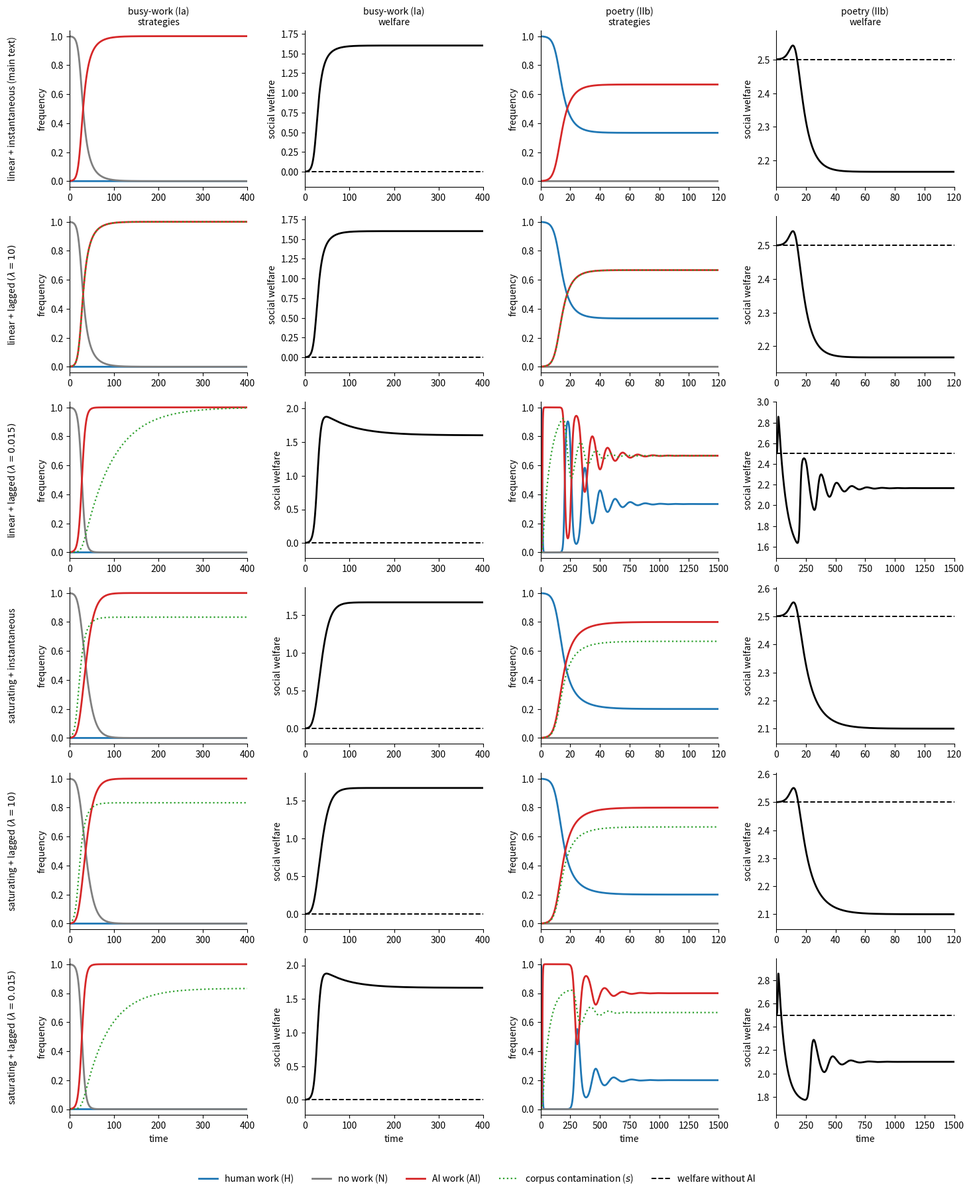

Write Python code to recreate this figure.
"""
All four models of the SI, in six rows.

Row 1  main text            a = b - m x_AI
Row 2  lagged quality       a = b - m s,   ds/dt = lam (x_AI - s),          lam = LAM_MID
Row 3  lagged quality       same,                                             lam = LAM_SLOW
Row 4  fast corpus          a = b - m r x_AI / (r x_AI + x_H + ell)
Row 5  corpus dynamics      a = b - m s,   ds/dt = lam (r x_AI - s rho),     lam = LAM_MID
Row 6  corpus dynamics      same,                                             lam = LAM_SLOW

with rho = x_H + ell + r x_AI. Rows 1 and 4 contain no lambda.

Columns 1-2  "busy-work" (type Ia): low incentive, weak collapse
Columns 3-4  "poetry"    (type IIb): high incentive, strong collapse

Each domain is shown as a pair of panels: strategy frequencies (with the
contamination s dotted where it is a state variable, and the instantaneous
corpus share dotted in row 4) on the left, social welfare on the right with
the no-AI benchmark dashed.

Trajectories start from the no-AI equilibrium (all-N for busy-work, all-H for
poetry) invaded by a small AI fraction AI0, with a much smaller fraction MINOR
of the remaining strategy (H for busy-work, N for poetry), so that no strategy
starts at exactly zero; the corpus starts clean.

Requires numpy, scipy, matplotlib.
"""

import numpy as np
from scipy.integrate import solve_ivp
import matplotlib.pyplot as plt
from matplotlib.lines import Line2D

# ----------------------------------------------------------------------
# numerical settings (reported in the caption for reproducibility)
# ----------------------------------------------------------------------
AI0 = 1e-3      # initial AI fraction (not a random seed)
MINOR = 1e-6    # initial fraction of the strategy absent from the no-AI equilibrium
RTOL, ATOL = 1e-10, 1e-12
SOLVER = "LSODA"

# ----------------------------------------------------------------------
# parameters
# ----------------------------------------------------------------------
BUSY = dict(key="busy", name="busy-work (Ia)", b=3.5, c_h=2.0, c_a=1.5, m=0.4)
POETRY = dict(key="poetry", name="poetry (IIb)", b=4.5, c_h=2.0, c_a=1.5, m=1.5)

R, ELL = 1.0, 0.2
LAM_MID, LAM_SLOW = 10.0, 0.015

# horizons per (model kind, domain); slow rows need longer for the cycle
T_END = {"busy": {"inst": 400.0, "mid": 400.0, "slow": 400.0},
         "poetry": {"inst": 120.0, "mid": 120.0, "slow": 1500.0}}


# ----------------------------------------------------------------------
# payoffs and welfare
# ----------------------------------------------------------------------
def payoffs(x_H, x_N, x_AI, a, p):
    b, c_h, c_a = p["b"], p["c_h"], p["c_a"]
    pi_H = x_H * (b - c_h) + x_N * (b / 2 - c_h) + x_AI * ((b + a) / 2 - c_h)
    pi_N = x_H * (b / 2) + x_AI * (a / 2)
    pi_AI = x_H * ((b + a) / 2 - c_a) + x_N * (a / 2 - c_a) + x_AI * (a - c_a)
    return pi_H, pi_N, pi_AI


def welfare(x_H, x_AI, a, p):
    return x_H * (p["b"] - p["c_h"]) + x_AI * (a - p["c_a"])


def welfare_no_ai(p):
    return p["b"] - p["c_h"] if p["b"] > 2 * p["c_h"] else 0.0


def corpus_share(x_H, x_AI, r, ell):
    """Instantaneous corpus share sigma = r x_AI / (r x_AI + x_H + ell)."""
    return r * x_AI / (r * x_AI + x_H + ell)


# ----------------------------------------------------------------------
# the four vector fields; `quality` returns a and the plotted contamination
# ----------------------------------------------------------------------
def rhs_main(t, y, p):
    x_H, x_N = y
    x_AI = 1.0 - x_H - x_N
    a = p["b"] - p["m"] * x_AI
    pi_H, pi_N, pi_AI = payoffs(x_H, x_N, x_AI, a, p)
    phi = x_H * pi_H + x_N * pi_N + x_AI * pi_AI
    return [x_H * (pi_H - phi), x_N * (pi_N - phi)]


def rhs_lag(t, y, p, lam):
    x_H, x_N, s = y
    x_AI = 1.0 - x_H - x_N
    a = p["b"] - p["m"] * s
    pi_H, pi_N, pi_AI = payoffs(x_H, x_N, x_AI, a, p)
    phi = x_H * pi_H + x_N * pi_N + x_AI * pi_AI
    return [x_H * (pi_H - phi), x_N * (pi_N - phi), lam * (x_AI - s)]


def rhs_fastcorpus(t, y, p, r, ell):
    x_H, x_N = y
    x_AI = 1.0 - x_H - x_N
    a = p["b"] - p["m"] * corpus_share(x_H, x_AI, r, ell)
    pi_H, pi_N, pi_AI = payoffs(x_H, x_N, x_AI, a, p)
    phi = x_H * pi_H + x_N * pi_N + x_AI * pi_AI
    return [x_H * (pi_H - phi), x_N * (pi_N - phi)]


def rhs_corpus(t, y, p, r, ell, lam):
    x_H, x_N, s = y
    x_AI = 1.0 - x_H - x_N
    a = p["b"] - p["m"] * s
    pi_H, pi_N, pi_AI = payoffs(x_H, x_N, x_AI, a, p)
    phi = x_H * pi_H + x_N * pi_N + x_AI * pi_AI
    rho = x_H + ell + r * x_AI
    return [x_H * (pi_H - phi), x_N * (pi_N - phi), lam * (r * x_AI - s * rho)]


MODELS = {
    # name      : (rhs, has_s, kind for horizon, extra args builder)
    "main":       (rhs_main,       False),
    "lag":        (rhs_lag,        True),
    "fastcorpus": (rhs_fastcorpus, False),
    "corpus":     (rhs_corpus,     True),
}


# ----------------------------------------------------------------------
# integration
# ----------------------------------------------------------------------
def initial_state(p, has_s):
    if p["b"] > 2 * p["c_h"]:
        x_H, x_N = 1.0 - AI0 - MINOR, MINOR
    else:
        x_H, x_N = MINOR, 1.0 - AI0 - MINOR
    return [x_H, x_N, 0.0] if has_s else [x_H, x_N]


def run(p, model, lam=None, r=R, ell=ELL):
    rhs, has_s = MODELS[model]
    y0 = initial_state(p, has_s)
    speed = "inst" if lam is None else ("mid" if lam >= 1 else "slow")
    t_end = T_END[p["key"]][speed]
    t_eval = np.linspace(0.0, t_end, 4000)
    args = {"main": (p,), "lag": (p, lam),
            "fastcorpus": (p, r, ell), "corpus": (p, r, ell, lam)}[model]
    sol = solve_ivp(rhs, (0, t_end), y0, args=args, t_eval=t_eval,
                    method=SOLVER, rtol=RTOL, atol=ATOL)
    if not sol.success:
        raise RuntimeError(sol.message)
    x_H, x_N = sol.y[0], sol.y[1]
    x_AI = 1.0 - x_H - x_N
    if has_s:
        s = sol.y[2]
    elif model == "fastcorpus":
        s = corpus_share(x_H, x_AI, r, ell)
    else:
        s = x_AI
    a = p["b"] - p["m"] * s
    return dict(t=sol.t, x_H=x_H, x_N=x_N, x_AI=x_AI, s=s,
                W=welfare(x_H, x_AI, a, p),
                show_s=(has_s or model == "fastcorpus"))


# ----------------------------------------------------------------------
# analytic equilibria, for checking
# ----------------------------------------------------------------------
def predict(p, corpus, r=R, ell=ELL):
    b, c_h, c_a, m = p["b"], p["c_h"], p["c_a"], p["m"]
    d, beta = c_h - c_a, b / 2 - c_a
    sig = r / (r + ell) if corpus else 1.0
    gamma = min(d, beta)
    if gamma < 0:
        return dict(state="all-N", x=0.0, W=0.0)
    if gamma > m * sig / 2:
        return dict(state="all-AI", x=1.0, W=b - c_a - m * sig)
    if c_h < b / 2:
        s_st = 2 * d / m
        x = s_st * (1 + ell) / (r - s_st * (r - 1)) if corpus else s_st
        return dict(state="H-AI", x=x, W=b - c_h - d * x)
    s_st = (b - 2 * c_a) / m
    x = s_st * ell / (r * (1 - s_st)) if corpus else s_st
    return dict(state="N-AI", x=x, W=c_a * x)


def report():
    print("=" * 76)
    print(f"r={R}, ell={ELL}, sigma_bar={R/(R+ELL):.4f};  lam_mid={LAM_MID}, "
          f"lam_slow={LAM_SLOW};  AI0={AI0}, MINOR={MINOR}, {SOLVER}, rtol={RTOL}, atol={ATOL}")
    print("=" * 76)
    for p in (BUSY, POETRY):
        print(f"\n{p['name']}:  b={p['b']} c_h={p['c_h']} c_a={p['c_a']} m={p['m']}"
              f"   W0={welfare_no_ai(p):.4f}")
        for model, lam, label in ROWS:
            q = predict(p, corpus=model in ("fastcorpus", "corpus"))
            res = run(p, model, lam=lam)
            ok = abs(res["x_AI"][-1] - q["x"]) < 2e-3 and abs(res["W"][-1] - q["W"]) < 2e-3
            print(f"  {label:<34} pred {q['state']:<6} x_AI={q['x']:.4f} W={q['W']:.4f}"
                  f" | sim x_AI={res['x_AI'][-1]:.4f} s={res['s'][-1]:.4f} "
                  f"W={res['W'][-1]:.4f}  {'OK' if ok else 'MISMATCH'}")


# ----------------------------------------------------------------------
# figure
# ----------------------------------------------------------------------
COL = dict(H="#1f77b4", N="#7f7f7f", AI="#d62728", s="#2ca02c", W="#000000")

ROWS = [
    ("main",       None,     "linear + instantaneous (main text)"),
    ("lag",        LAM_MID,  rf"linear + lagged $(\lambda={LAM_MID:g})$"),
    ("lag",        LAM_SLOW, rf"linear + lagged $(\lambda={LAM_SLOW:g})$"),
    ("fastcorpus", None,     "saturating + instantaneous"),
    ("corpus",     LAM_MID,  rf"saturating + lagged $(\lambda={LAM_MID:g})$"),
    ("corpus",     LAM_SLOW, rf"saturating + lagged $(\lambda={LAM_SLOW:g})$"),
]


def make_figure(path="figS2.pdf"):
    fig, axes = plt.subplots(len(ROWS), 4, figsize=(15, 3.0 * len(ROWS)))

    for i, (model, lam, label) in enumerate(ROWS):
        for j, p in enumerate((BUSY, POETRY)):
            res = run(p, model, lam=lam)
            ax_s, ax_w = axes[i, 2 * j], axes[i, 2 * j + 1]

            ax_s.plot(res["t"], res["x_H"], color=COL["H"], lw=2)
            ax_s.plot(res["t"], res["x_N"], color=COL["N"], lw=2)
            ax_s.plot(res["t"], res["x_AI"], color=COL["AI"], lw=2)
            if res["show_s"]:
                ax_s.plot(res["t"], res["s"], color=COL["s"], lw=1.6, ls=":")
            ax_s.set_ylim(-0.04, 1.04)
            ax_s.set_ylabel("frequency")

            W0 = welfare_no_ai(p)
            ax_w.plot(res["t"], res["W"], color=COL["W"], lw=2)
            ax_w.axhline(W0, color=COL["W"], ls="--", lw=1.4)
            lo, hi = min(res["W"].min(), W0), max(res["W"].max(), W0)
            pad = 0.12 * max(hi - lo, 1e-6)
            ax_w.set_ylim(lo - pad, hi + pad)
            ax_w.set_ylabel("social welfare")

            for ax in (ax_s, ax_w):
                ax.set_xlim(0, res["t"][-1])
                ax.spines[["top", "right"]].set_visible(False)
                if i == len(ROWS) - 1:
                    ax.set_xlabel("time")
            if i == 0:
                ax_s.set_title(p["name"] + "\nstrategies", fontsize=10)
                ax_w.set_title(p["name"] + "\nwelfare", fontsize=10)

        axes[i, 0].text(-0.32, 0.5, label, transform=axes[i, 0].transAxes,
                        rotation=90, va="center", ha="center", fontsize=10)

    handles = [Line2D([], [], color=COL[k], lw=2, label=lab)
               for k, lab in (("H", "human work (H)"), ("N", "no work (N)"),
                              ("AI", "AI work (AI)"))]
    handles += [Line2D([], [], color=COL["s"], lw=1.6, ls=":",
                       label="corpus contamination ($s$)"),
                Line2D([], [], color=COL["W"], lw=1.4, ls="--",
                       label="welfare without AI")]
    fig.legend(handles=handles, loc="lower center", ncol=5, frameon=False,
               bbox_to_anchor=(0.5, -0.003))

    fig.tight_layout(rect=(0.02, 0.03, 1, 1))
    fig.savefig(path, bbox_inches="tight")
    print(f"\nwrote {path}")
    return fig


if __name__ == "__main__":
    report()
    make_figure()
